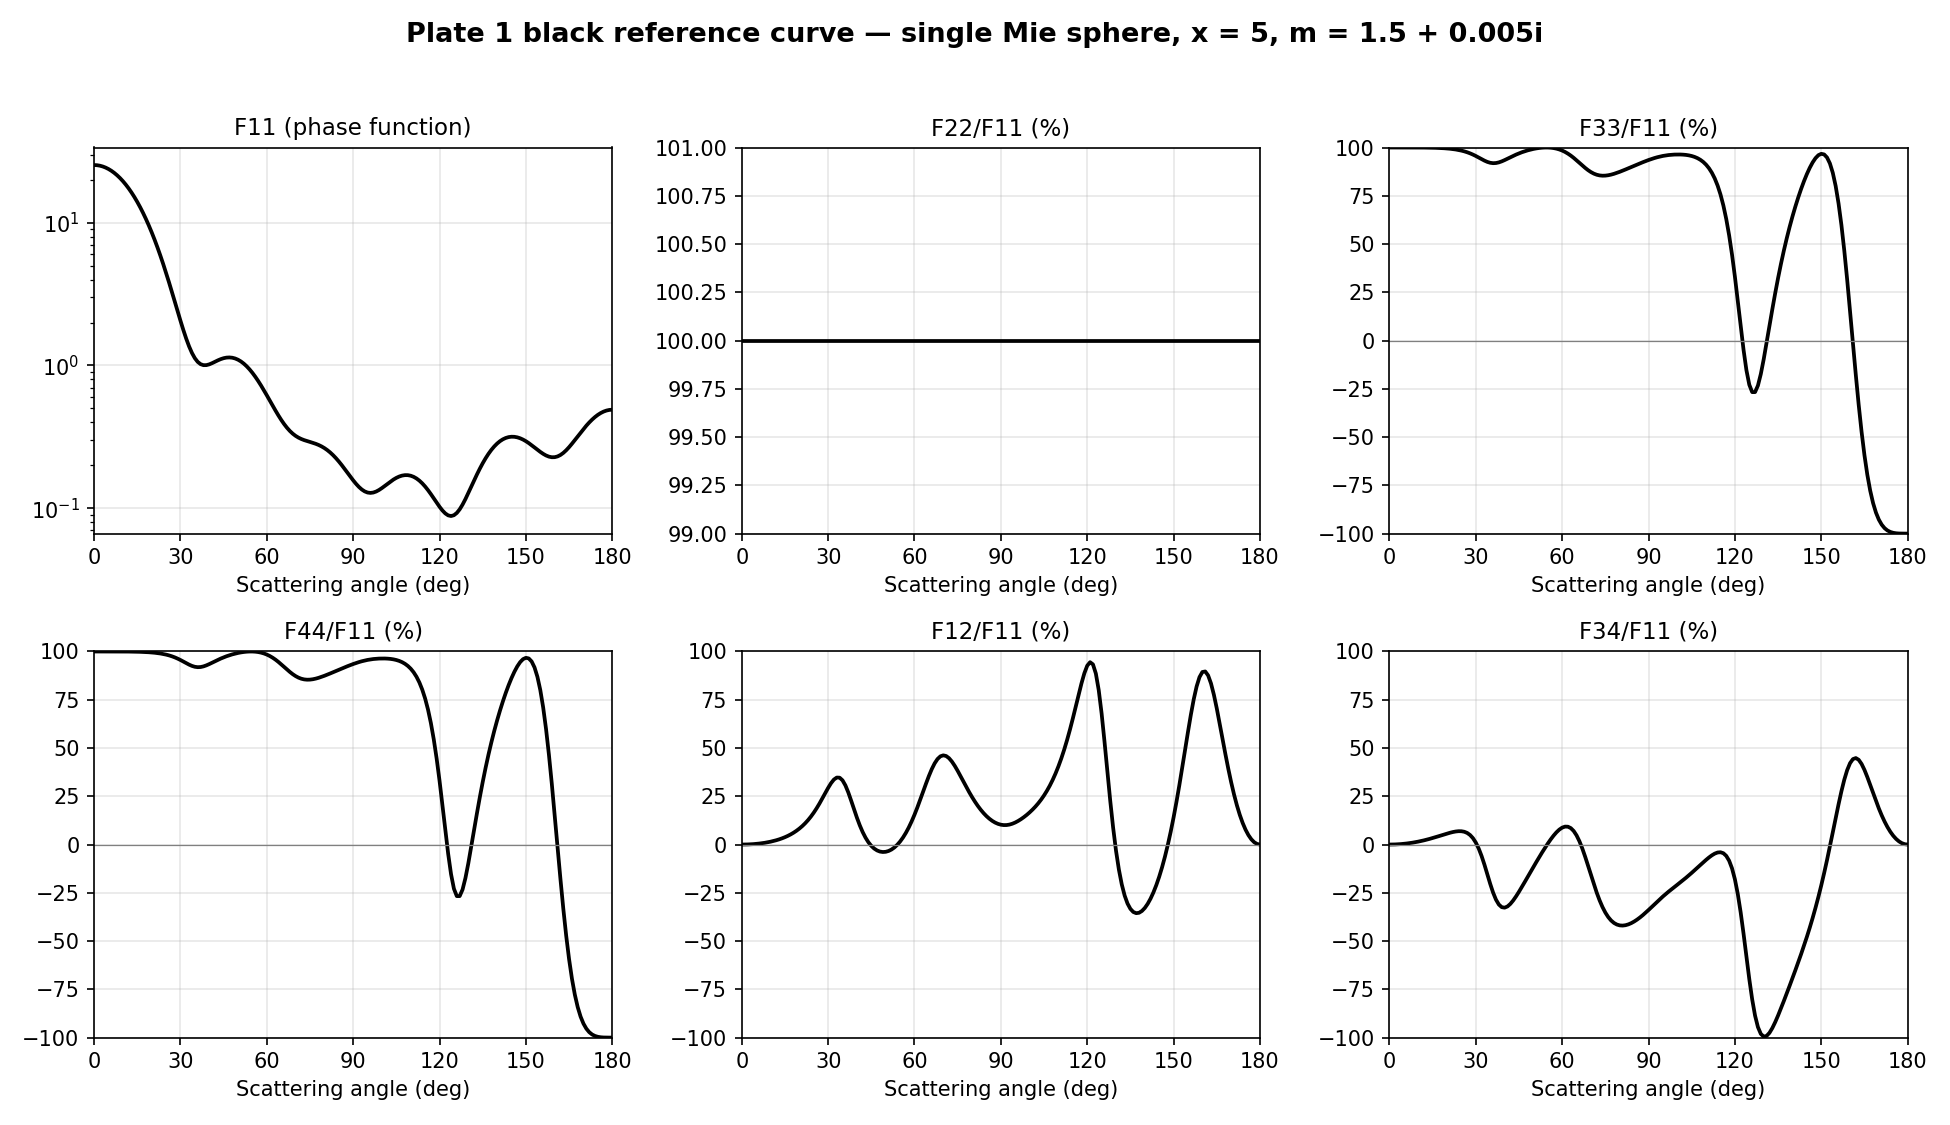

The file beside this chart, header and first rows:
angle_deg, F11, F22_over_F11_pct, F33_over_F11_pct, F44_over_F11_pct, F12_over_F11_pct, F34_over_F11_pct
0, 25.41, 100, 100, 100, 0, 0
1, 25.35, 100, 100, 100, 0.01329, 0.01507
2, 25.15, 100, 100, 100, 0.05331, 0.06035
3, 24.83, 100, 100, 100, 0.1206, 0.1358
4, 24.39, 100, 100, 100, 0.2161, 0.2416
5, 23.83, 100, 100, 100, 0.3409, 0.3776
6, 23.17, 100, 100, 100, 0.4966, 0.544
7, 22.4, 100, 99.99, 99.99, 0.6855, 0.7409
8, 21.54, 100, 99.99, 99.99, 0.9099, 0.9681
9, 20.61, 100, 99.99, 99.99, 1.173, 1.226
10, 19.6, 100, 99.98, 99.98, 1.478, 1.513
11, 18.55, 100, 99.97, 99.97, 1.83, 1.83
12, 17.45, 100, 99.95, 99.95, 2.234, 2.177
13, 16.31, 100, 99.93, 99.93, 2.695, 2.551
14, 15.17, 100, 99.9, 99.9, 3.22, 2.951
15, 14.02, 100, 99.87, 99.87, 3.817, 3.374
16, 12.87, 100, 99.83, 99.83, 4.496, 3.819
17, 11.75, 100, 99.77, 99.77, 5.267, 4.278
18, 10.65, 100, 99.7, 99.7, 6.142, 4.747
19, 9.596, 100, 99.61, 99.61, 7.134, 5.215
20, 8.587, 100, 99.5, 99.5, 8.261, 5.67
21, 7.633, 100, 99.36, 99.36, 9.537, 6.095
22, 6.739, 100, 99.18, 99.18, 10.98, 6.466
23, 5.911, 100, 98.97, 98.97, 12.61, 6.752
24, 5.151, 100, 98.71, 98.71, 14.45, 6.912
25, 4.461, 100, 98.39, 98.39, 16.5, 6.891
26, 3.843, 100, 98, 98, 18.78, 6.617
27, 3.296, 100, 97.53, 97.53, 21.26, 6.004
28, 2.819, 100, 96.97, 96.97, 23.91, 4.943
29, 2.408, 100, 96.33, 96.33, 26.65, 3.318
30, 2.062, 100, 95.59, 95.59, 29.34, 1.011
31, 1.775, 100, 94.8, 94.8, 31.77, -2.064
32, 1.543, 100, 93.98, 93.98, 33.66, -5.921
33, 1.361, 100, 93.2, 93.2, 34.71, -10.45
34, 1.224, 100, 92.54, 92.54, 34.63, -15.4
35, 1.125, 100, 92.08, 92.08, 33.26, -20.37
36, 1.06, 100, 91.88, 91.88, 30.64, -24.88
37, 1.022, 100, 91.96, 91.96, 27.01, -28.54
38, 1.005, 100, 92.29, 92.29, 22.75, -31.08
39, 1.006, 100, 92.81, 92.81, 18.26, -32.43
40, 1.018, 100, 93.47, 93.47, 13.91, -32.7
41, 1.038, 100, 94.2, 94.2, 9.929, -32.07
42, 1.062, 100, 94.94, 94.94, 6.455, -30.75
43, 1.086, 100, 95.66, 95.66, 3.534, -28.93
44, 1.108, 100, 96.34, 96.34, 1.16, -26.79
45, 1.125, 100, 96.97, 96.97, -0.7004, -24.43
46, 1.136, 100, 97.54, 97.54, -2.092, -21.95
47, 1.139, 100, 98.05, 98.05, -3.06, -19.39
48, 1.133, 100, 98.51, 98.51, -3.642, -16.81
49, 1.12, 100, 98.91, 98.91, -3.869, -14.22
50, 1.098, 100, 99.25, 99.25, -3.763, -11.65
51, 1.068, 100, 99.53, 99.53, -3.336, -9.104
52, 1.031, 100, 99.75, 99.75, -2.595, -6.6
53, 0.9877, 100, 99.9, 99.9, -1.538, -4.15
54, 0.9397, 100, 99.98, 99.98, -0.1575, -1.775
55, 0.888, 100, 99.99, 99.99, 1.556, 0.5
56, 0.8339, 100, 99.9, 99.9, 3.615, 2.642
57, 0.7787, 100, 99.71, 99.71, 6.033, 4.602
58, 0.7236, 100, 99.41, 99.41, 8.815, 6.326
59, 0.6698, 100, 98.98, 98.98, 11.96, 7.74
... 121 more rows
